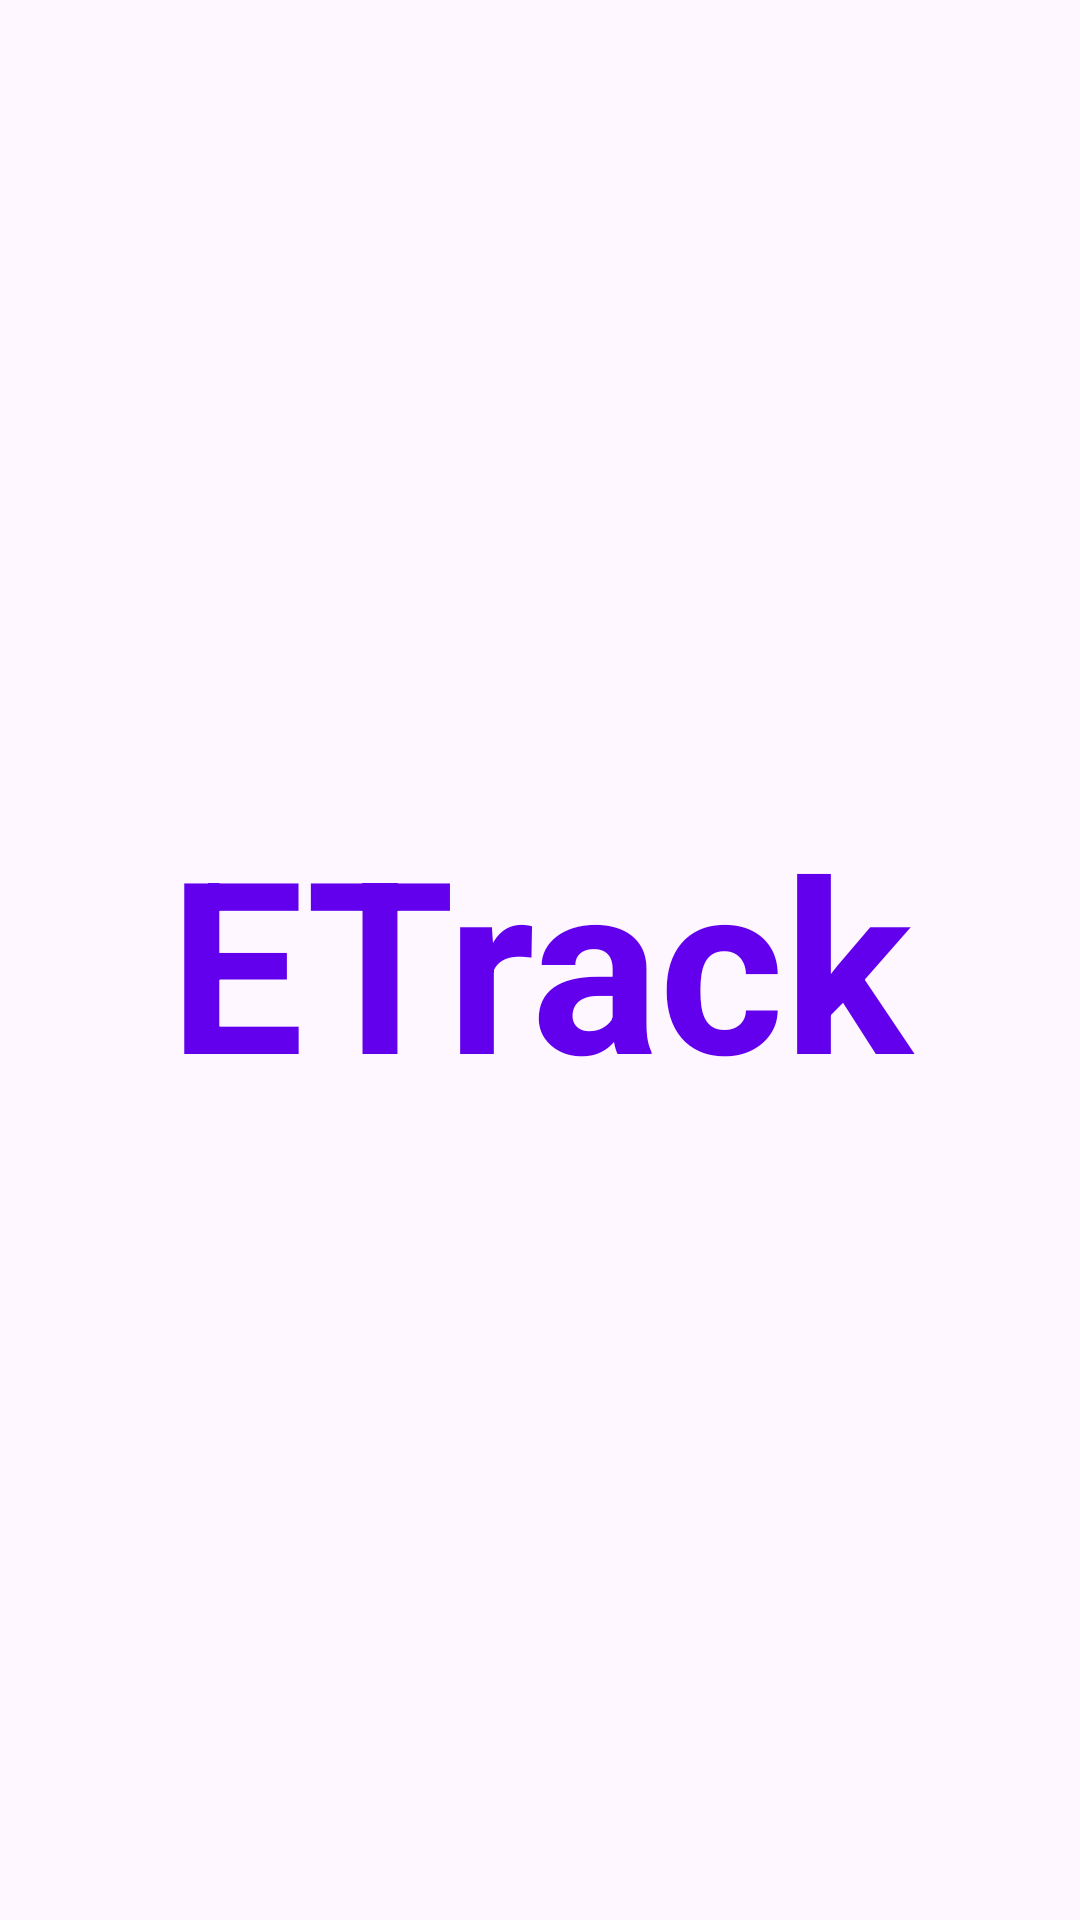

Android layout source for this screen:
<!-- AndroidManifest.xml: application theme Theme.Material3.Light -->
<!-- res/layout/activity_main.xml -->
<?xml version="1.0" encoding="utf-8"?>
<LinearLayout xmlns:android="http://schemas.android.com/apk/res/android"
    xmlns:app="http://schemas.android.com/apk/res-auto"
    xmlns:tools="http://schemas.android.com/tools"
    android:layout_width="match_parent"
    android:layout_height="match_parent"
    android:gravity="center"
    android:orientation="vertical"
    tools:context=".MainActivity">

    <TextView
        android:layout_width="match_parent"
        android:layout_height="wrap_content"
        android:text="@string/etrack"
        android:gravity="center"
        android:textColor="@color/purple_500"
        android:textStyle="bold"
        android:textSize="80dp" />

</LinearLayout>
<!-- resources referenced by this layout -->
<resources>
  <string name="etrack">ETrack</string>
  <!-- not gathered from this repository: default colours our renderer supplied (Android Studio template values) -->
  <color name="purple_500">#FF6200EE</color>
</resources>
